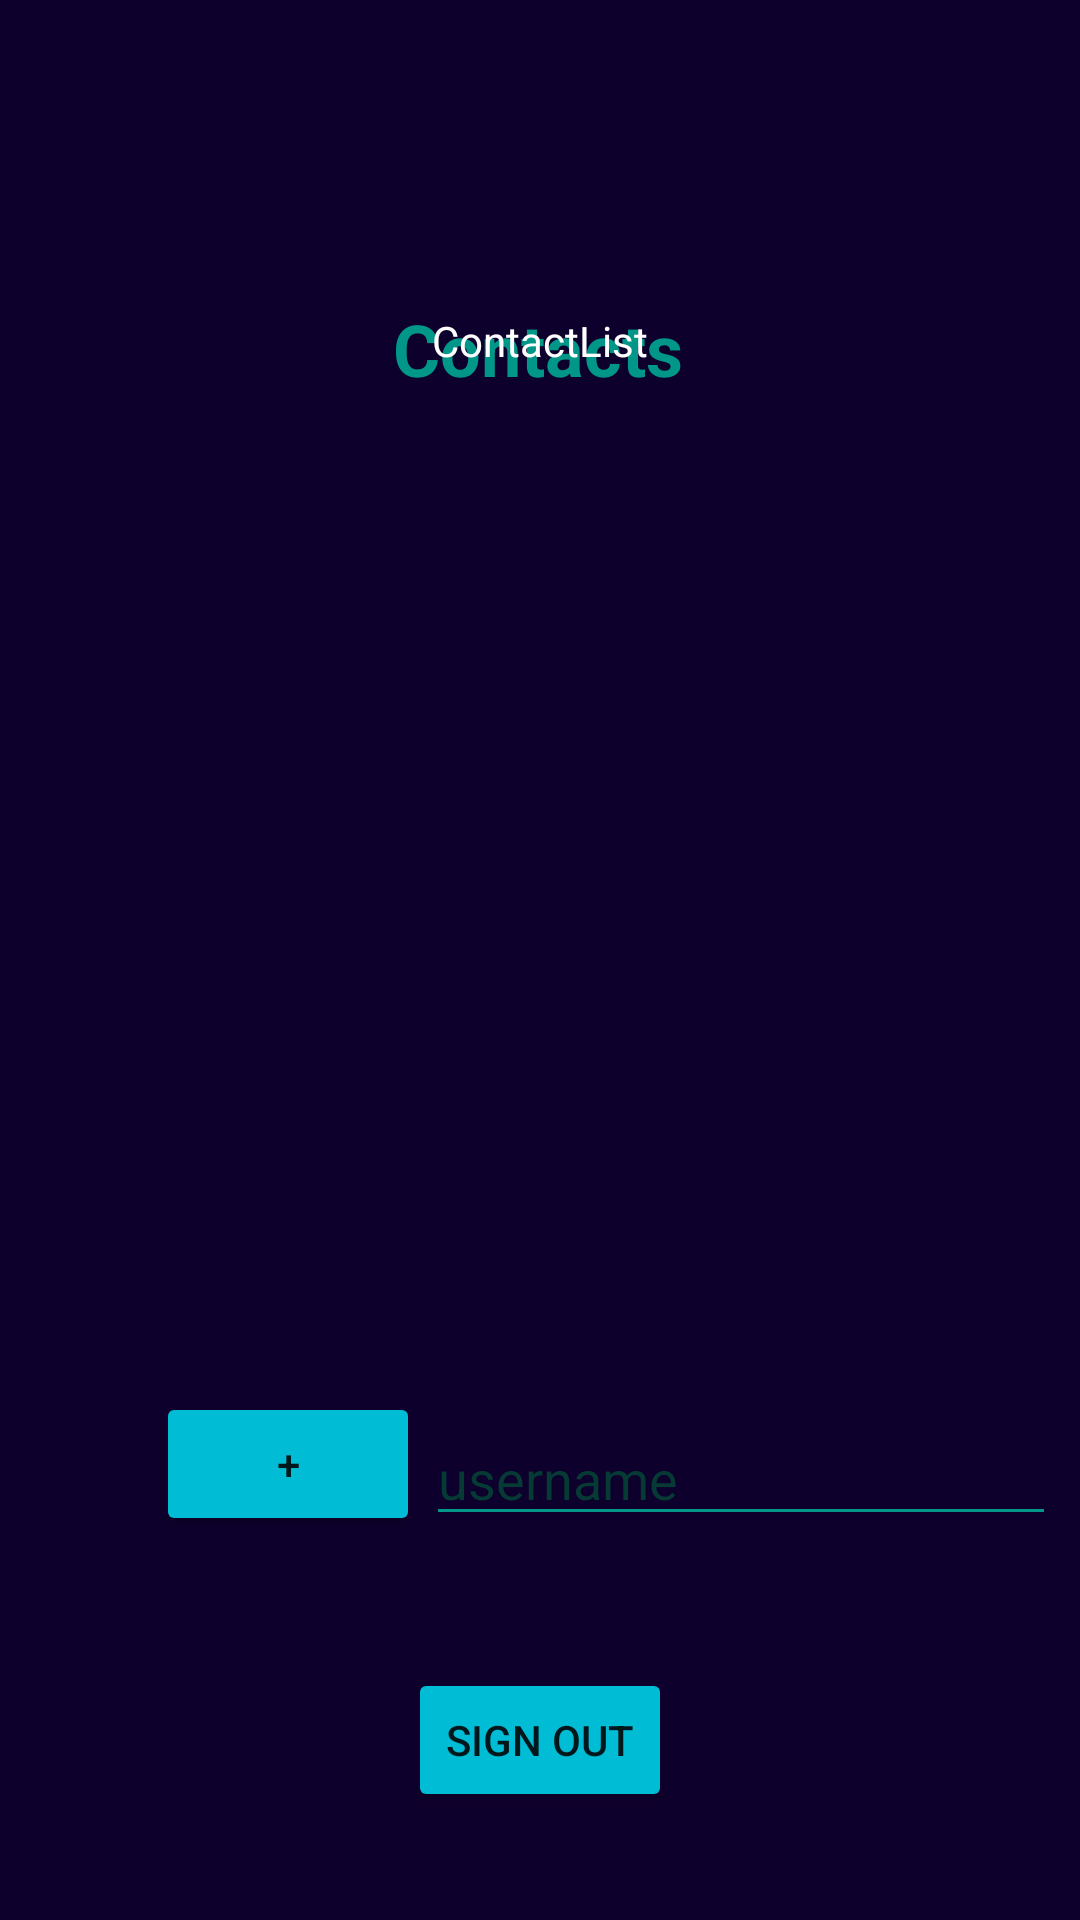

Android layout source for this screen:
<!-- AndroidManifest.xml: application theme Theme.EncryptedMessenger -->
<!-- res/layout/activity_contacts.xml -->
<?xml version="1.0" encoding="utf-8"?>
<androidx.constraintlayout.widget.ConstraintLayout xmlns:android="http://schemas.android.com/apk/res/android"
    xmlns:app="http://schemas.android.com/apk/res-auto"
    xmlns:tools="http://schemas.android.com/tools"
    android:layout_width="match_parent"
    android:layout_height="match_parent"
    android:background="#0E002C"
    tools:context=".Contacts">

    <ImageView
        android:id="@+id/logo"
        android:layout_width="50dp"
        android:layout_height="50dp"
        android:src="@drawable/logo"
        app:layout_constraintBottom_toBottomOf="parent"
        app:layout_constraintEnd_toEndOf="parent"
        app:layout_constraintHorizontal_bias="0.068"
        app:layout_constraintStart_toStartOf="parent"
        app:layout_constraintTop_toTopOf="parent"
        app:layout_constraintVertical_bias="0.029" />


    <Button
        android:id="@+id/addbtn"
        android:layout_width="wrap_content"
        android:layout_height="wrap_content"
        android:layout_marginStart="52dp"
        android:layout_marginBottom="44dp"
        android:backgroundTint="#00BCD4"
        android:text="+"
        app:layout_constraintBottom_toTopOf="@+id/signoutbtn"
        app:layout_constraintStart_toStartOf="parent" />

    <Button
        android:id="@+id/signoutbtn"
        android:layout_width="wrap_content"
        android:layout_height="wrap_content"
        android:layout_marginBottom="36dp"
        android:backgroundTint="#00BCD4"
        android:text="Sign Out"
        app:layout_constraintBottom_toBottomOf="parent"
        app:layout_constraintEnd_toEndOf="parent"
        app:layout_constraintStart_toStartOf="parent" />

    <TextView
        android:id="@+id/title"
        android:layout_width="wrap_content"
        android:layout_height="wrap_content"
        android:layout_marginTop="100dp"
        android:text="Contacts"
        android:textColor="#009688"
        android:textSize="24sp"
        android:textStyle="bold"
        app:layout_constraintEnd_toEndOf="parent"
        app:layout_constraintHorizontal_bias="0.498"
        app:layout_constraintStart_toStartOf="parent"
        app:layout_constraintTop_toTopOf="parent" />

    <EditText
        android:id="@+id/newcontact"
        android:layout_width="wrap_content"
        android:layout_height="wrap_content"
        android:layout_marginBottom="44dp"
        android:backgroundTint="#009688"
        android:ems="10"
        android:hint="username"
        android:inputType="textPersonName"
        android:shadowColor="#00433D"
        android:textColor="#009688"
        android:textColorHint="#053A35"
        app:layout_constraintBottom_toTopOf="@+id/signoutbtn"
        app:layout_constraintEnd_toEndOf="parent"
        app:layout_constraintHorizontal_bias="0.214"
        app:layout_constraintStart_toEndOf="@+id/addbtn" />

    <ScrollView
        android:layout_width="303dp"
        android:layout_height="395dp"
        app:layout_constraintBottom_toTopOf="@+id/newcontact"
        app:layout_constraintEnd_toEndOf="parent"
        app:layout_constraintHorizontal_bias="0.5"
        app:layout_constraintStart_toStartOf="parent"
        app:layout_constraintTop_toBottomOf="@+id/title">

        <LinearLayout
            android:id="@+id/layout"
            android:layout_width="match_parent"
            android:layout_height="match_parent"
            android:orientation="vertical" >

            <TextView
                android:id="@+id/contactlist"
                android:layout_width="wrap_content"
                android:layout_height="wrap_content"
                android:layout_gravity="center"
                android:gravity="center"
                android:text="ContactList"
                android:textColor="@color/white" />

        </LinearLayout>
    </ScrollView>

</androidx.constraintlayout.widget.ConstraintLayout>
<!-- resources referenced by this layout -->
<resources>
  <style name="Theme.EncryptedMessenger" parent="Theme.MaterialComponents.DayNight.DarkActionBar">
          
          <item name="colorPrimary">@color/purple_500</item>
          <item name="colorPrimaryVariant">@color/purple_700</item>
          <item name="colorOnPrimary">@color/white</item>
          
          <item name="colorSecondary">@color/teal_200</item>
          <item name="colorSecondaryVariant">@color/teal_700</item>
          <item name="colorOnSecondary">@color/black</item>
          
          <item name="android:statusBarColor" tools:targetApi="l">?attr/colorPrimaryVariant</item>
          
      </style>
  <!-- not gathered from this repository: default colours our renderer supplied (Android Studio template values) -->
  <color name="purple_500">#FF6200EE</color>
  <color name="purple_700">#FF3700B3</color>
  <color name="teal_200">#FF03DAC5</color>
  <color name="teal_700">#FF018786</color>
  <color name="black">#FF000000</color>
  <color name="white">#FFFFFFFF</color>
</resources>
